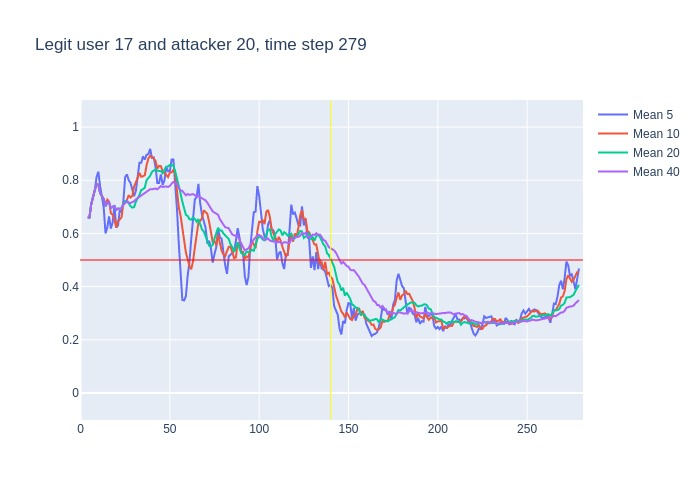

The data file committed next to this chart (first rows):
, time, confidence, avg_5_conf, avg_10_conf, avg_20_conf, avg_40_conf, real_user, predicted, user_count
0, 3, 0.66, , , , , 17, 17, 16
1, 4, 0.66, 0.66, 0.66, 0.66, 0.66, 17, 17, 16
2, 5, 0.81, 0.66, 0.66, 0.66, 0.66, 17, 17, 16
3, 6, 0.84, 0.71, 0.71, 0.71, 0.71, 17, 17, 16
4, 7, 0.84, 0.7425, 0.7425, 0.7425, 0.7425, 17, 17, 16
5, 8, 0.91, 0.762, 0.762, 0.762, 0.762, 17, 17, 16
6, 9, 0.76, 0.812, 0.7867, 0.7867, 0.7867, 17, 17, 16
7, 10, 0.53, 0.832, 0.7829, 0.7829, 0.7829, 17, 17, 16
8, 11, 0.63, 0.776, 0.7512, 0.7512, 0.7512, 17, 17, 16
9, 12, 0.66, 0.734, 0.7378, 0.7378, 0.7378, 17, 17, 16
10, 13, 0.42, 0.698, 0.73, 0.73, 0.73, 17, 17, 16
11, 14, 0.87, 0.6, 0.706, 0.7018, 0.7018, 17, 17, 16
12, 15, 0.74, 0.622, 0.727, 0.7158, 0.7158, 17, 17, 16
13, 16, 0.4, 0.664, 0.72, 0.7177, 0.7177, 17, 17, 16
14, 17, 0.78, 0.618, 0.676, 0.695, 0.695, 17, 17, 16
15, 18, 0.74, 0.642, 0.67, 0.7007, 0.7007, 17, 17, 16
16, 19, 0.45, 0.706, 0.653, 0.7031, 0.7031, 17, 17, 16
17, 20, 0.78, 0.622, 0.622, 0.6882, 0.6882, 17, 17, 16
18, 21, 0.69, 0.63, 0.647, 0.6933, 0.6933, 17, 17, 16
19, 22, 0.74, 0.688, 0.653, 0.6932, 0.6932, 17, 17, 16
20, 23, 0.95, 0.68, 0.661, 0.6955, 0.6955, 17, 17, 16
21, 24, 0.9, 0.722, 0.714, 0.71, 0.7076, 17, 17, 16
22, 25, 0.83, 0.812, 0.717, 0.722, 0.7164, 17, 17, 16
23, 26, 0.58, 0.822, 0.726, 0.723, 0.7213, 17, 17, 16
24, 27, 0.69, 0.8, 0.744, 0.71, 0.7154, 17, 17, 16
25, 28, 0.8, 0.79, 0.735, 0.7025, 0.7144, 17, 17, 16
26, 29, 0.8, 0.76, 0.741, 0.697, 0.7177, 17, 17, 16
27, 30, 0.93, 0.74, 0.776, 0.699, 0.7207, 17, 17, 16
28, 31, 0.87, 0.76, 0.791, 0.719, 0.7282, 17, 17, 16
29, 32, 0.93, 0.818, 0.809, 0.731, 0.7331, 17, 17, 16
30, 33, 0.8, 0.866, 0.828, 0.7445, 0.7397, 17, 17, 16
31, 34, 0.92, 0.866, 0.813, 0.7635, 0.7416, 17, 17, 16
32, 35, 0.87, 0.89, 0.815, 0.766, 0.7472, 17, 17, 16
33, 36, 0.96, 0.878, 0.819, 0.7725, 0.7509, 17, 17, 16
34, 37, 0.94, 0.896, 0.857, 0.8005, 0.7571, 17, 17, 16
35, 38, 0.9, 0.898, 0.882, 0.8085, 0.7623, 17, 17, 16
36, 39, 0.75, 0.918, 0.892, 0.8165, 0.7661, 17, 17, 16
37, 40, 0.88, 0.884, 0.887, 0.8315, 0.7657, 17, 17, 16
38, 41, 0.78, 0.886, 0.882, 0.8365, 0.7687, 17, 17, 16
39, 42, 0.64, 0.85, 0.873, 0.841, 0.769, 17, 17, 16
40, 43, 0.9, 0.79, 0.844, 0.836, 0.7658, 17, 17, 16
41, 44, 0.91, 0.79, 0.854, 0.8335, 0.7718, 17, 17, 16
42, 45, 0.68, 0.822, 0.853, 0.834, 0.778, 17, 17, 16
43, 46, 0.87, 0.782, 0.834, 0.8265, 0.7747, 17, 17, 16
44, 47, 0.89, 0.8, 0.825, 0.841, 0.7755, 17, 17, 16
45, 48, 0.82, 0.85, 0.82, 0.851, 0.7768, 17, 17, 16
46, 49, 0.91, 0.834, 0.812, 0.852, 0.7745, 17, 17, 16
47, 50, 0.9, 0.834, 0.828, 0.8575, 0.7782, 17, 17, 16
48, 51, 0.87, 0.878, 0.83, 0.856, 0.7875, 17, 17, 16
49, 52, 0.49, 0.878, 0.839, 0.856, 0.7935, 17, 17, 16
50, 53, 0.29, 0.798, 0.824, 0.834, 0.7893, 17, 17, 16
51, 54, 0.27, 0.692, 0.763, 0.8085, 0.786, 17, 17, 16
52, 55, 0.37, 0.564, 0.699, 0.776, 0.771, 17, 17, 16
53, 56, 0.33, 0.458, 0.668, 0.751, 0.7617, 17, 17, 16
54, 57, 0.48, 0.35, 0.614, 0.7195, 0.76, 17, 17, 16
55, 58, 0.37, 0.348, 0.573, 0.6965, 0.7525, 17, 17, 16
56, 59, 0.66, 0.364, 0.528, 0.67, 0.7432, 17, 17, 16
57, 60, 0.63, 0.442, 0.503, 0.6655, 0.7485, 17, 17, 16
58, 61, 0.76, 0.494, 0.476, 0.653, 0.7448, 17, 17, 16
59, 62, 0.8, 0.58, 0.465, 0.652, 0.7465, 17, 17, 16
... 217 more rows
